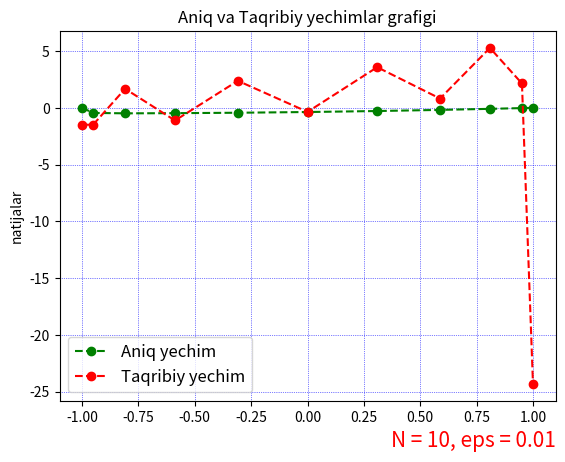

Write Python code to recreate this figure.
import numpy as np
import matplotlib.pyplot as plt

# Parameters
N = 10  # Number of grid points
eps = 0.01  # Given in the problem

# Chebyshev points
l_values = np.arange(N + 1)
y_l_array = -np.cos(np.pi * l_values / N)

# Function to evaluate the right-hand side of the differential equation
def find_f(y_l):
    return (1 / 8) * (y_l + 1)

# Create the matrix of Chebyshev polynomials evaluated at the points
find_T_n_matrix = np.zeros((N + 1, N + 1))
find_T_n_matrix[0, :] = 1
find_T_n_matrix[1, :] = y_l_array
for n in range(2, N + 1):
    find_T_n_matrix[n, :] = 2 * y_l_array * find_T_n_matrix[n - 1, :] - find_T_n_matrix[n - 2, :]

# Right-hand side evaluated at the Chebyshev points
find_f_massiv = find_f(y_l_array)

# Construct the A matrix and b vector
A = np.zeros((N + 1, N + 1))
b = np.zeros(N + 1)

# Filling the A matrix and b vector according to the differential equation
for i in range(1, N):
    for j in range(N + 1):
        if j == 0 or j == N:
            c_j = 2
        else:
            c_j = 1
        A[i, j] = (eps * (j**2) * (1 if i == j else 2 * (-1)**(i-j))) / c_j - 0.5 * find_T_n_matrix[j, i]
    b[i] = find_f_massiv[i]

# Boundary conditions
A[0, 0] = A[0, N] = 1
A[N, 0] = A[N, N] = (-1)**(N)

# Solve the system with regularization
reg_param = 1e-6 * np.eye(N + 1)  # Small regularization parameter
a = np.linalg.solve(A + reg_param, b)

# Define the approximate solution
def find_U_taqribiy(y):
    return sum(a[j] * np.cos(j * np.arccos(y)) for j in range(N + 1))

find_U_taqribiy_array = np.array([find_U_taqribiy(y) for y in y_l_array])

# Define the exact solution
def find_U_aniq_yechim(y):
    return ((eps - 0.5) / (1 - np.exp(-1 / eps))) * (1 - np.exp(-(y + 1) / (2 * eps))) - eps * (y + 1) / 2 + (y + 1)**2 / 8

find_U_aniq_yechim_massiv = np.array([find_U_aniq_yechim(y) for y in y_l_array])

# Calculate the error
find_xatolik_massiv = np.abs(find_U_taqribiy_array - find_U_aniq_yechim_massiv)

# Print results
print("y(l) larning qiymati")
for i in range(N + 1):
    print(f"y({i}) = {y_l_array[i]}")
print("-------------------------------------------------")

print("T larning qiymatlari")
for i in range(N + 1):
    for j in range(N + 1):
        print(f"T{i}(y({j})) = {find_T_n_matrix[i, j]}")
    print("")
print("---------------------------------------------------")

print("Ax = b dagi A matritsa")
print(A)
print("-" * 20)

print("Ax = b dagi b vektor ning qiymatlari")
print(b)
print("-" * 20)

print("Ax = b tenglamani gauss usuli orqali hisoblangan yechimlari")
print(a)
print("-" * 20)

print("Taqribiy yechimlar")
for i in range(N + 1):
    print(f"U(y({i})) = {find_U_taqribiy_array[i]}")
print("-" * 20)

print("Aniq yechimlar")
for i in range(N + 1):
    print(f"U(y({i})) = {find_U_aniq_yechim_massiv[i]}")
print("-" * 20)

print("xatoliklar")
for i in range(N + 1):
    print(f"{find_U_taqribiy_array[i]} - {find_U_aniq_yechim_massiv[i]} = {find_xatolik_massiv[i]}")
print("-" * 20)

print(f"xatoliklarning o'rta arifmetigi = {np.mean(find_xatolik_massiv)}")

# Plot results
plt.plot(y_l_array, find_U_aniq_yechim_massiv, 'o--', label="Aniq yechim", color="green")
plt.plot(y_l_array, find_U_taqribiy_array, 'o--', label="Taqribiy yechim", color="red")
plt.title("Aniq va Taqribiy yechimlar grafigi")
plt.xlabel(f"N = {N}, eps = {eps}", loc="right", color="red", size=15)
plt.ylabel("natijalar")
plt.legend(loc="best", fontsize=12)
plt.grid(color="blue", linestyle=":", linewidth=0.5)
plt.show()
